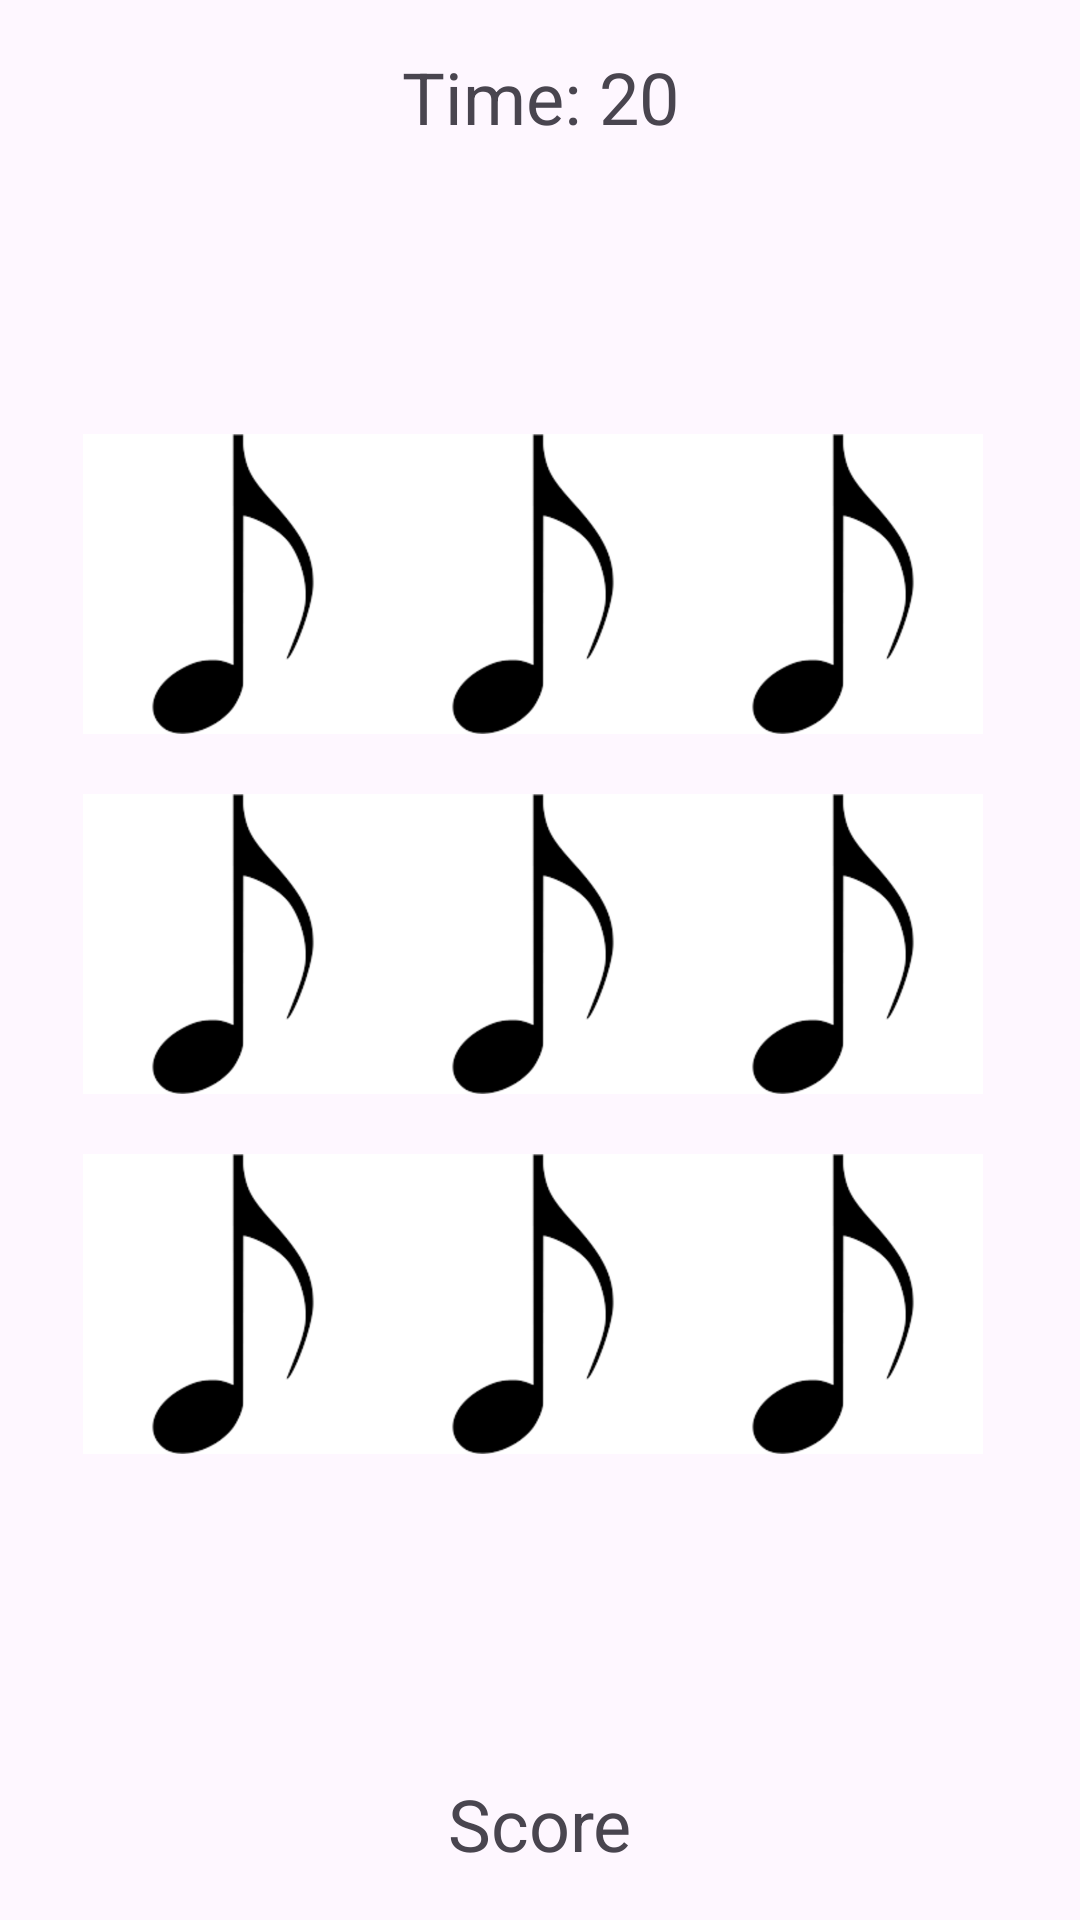

Layout XML and referenced resources for this Android screen:
<!-- AndroidManifest.xml: application theme Theme.MuzunDadı -->
<!-- res/layout/activity_main.xml -->
<?xml version="1.0" encoding="utf-8"?>
<androidx.constraintlayout.widget.ConstraintLayout xmlns:android="http://schemas.android.com/apk/res/android"
    xmlns:app="http://schemas.android.com/apk/res-auto"
    xmlns:tools="http://schemas.android.com/tools"
    android:id="@+id/layout"
    android:layout_width="match_parent"
    android:layout_height="match_parent"
    tools:context=".MainActivity">

    <GridLayout
        android:id="@+id/gridLayout"
        android:layout_width="305dp"
        android:layout_height="371dp"
        android:layout_marginStart="8dp"
        android:layout_marginTop="8dp"
        android:layout_marginEnd="8dp"
        android:layout_marginBottom="8dp"
        app:layout_constraintBottom_toBottomOf="parent"
        app:layout_constraintEnd_toEndOf="parent"
        app:layout_constraintStart_toStartOf="parent"
        app:layout_constraintTop_toTopOf="parent">

        <ImageView
            android:id="@+id/imageView"
            android:layout_width="100dp"
            android:layout_height="120dp"
            android:onClick="increaseScore"
            app:layout_column="0"
            app:layout_row="0"
            app:srcCompat="@drawable/note" />

        <ImageView
            android:id="@+id/imageView2"
            android:layout_width="100dp"

            android:layout_height="120dp"
            android:onClick="increaseScore"
            app:layout_column="1"
            app:layout_row="0"
            app:srcCompat="@drawable/note" />

        <ImageView
            android:id="@+id/imageView3"
            android:layout_width="100dp"

            android:layout_height="120dp"
            android:layout_row="2"
            android:layout_column="0"
            android:onClick="increaseScore"
            app:layout_column="2"
            app:layout_row="0"
            app:srcCompat="@drawable/note" />

        <ImageView
            android:id="@+id/imageView4"
            android:layout_width="100dp"

            android:layout_height="120dp"
            android:layout_row="1"
            android:layout_column="0"
            android:onClick="increaseScore"
            app:layout_column="0"
            app:layout_row="1"
            app:srcCompat="@drawable/note" />

        <ImageView
            android:id="@+id/imageView5"
            android:layout_width="100dp"

            android:layout_height="120dp"
            android:onClick="increaseScore"
            app:layout_column="1"
            app:layout_row="1"
            app:srcCompat="@drawable/note" />

        <ImageView
            android:id="@+id/imageView6"
            android:layout_width="100dp"

            android:layout_height="120dp"
            android:onClick="increaseScore"
            app:layout_column="2"
            app:layout_row="1"
            app:srcCompat="@drawable/note" />

        <ImageView
            android:id="@+id/imageView7"
            android:layout_width="100dp"

            android:layout_height="120dp"
            android:layout_row="0"
            android:layout_column="2"
            android:onClick="increaseScore"
            app:layout_column="0"
            app:layout_row="2"
            app:srcCompat="@drawable/note" />

        <ImageView
            android:id="@+id/imageView8"
            android:layout_width="100dp"

            android:layout_height="120dp"
            android:layout_row="2"
            android:layout_column="1"
            android:onClick="increaseScore"
            app:layout_column="1"
            app:layout_row="2"
            app:srcCompat="@drawable/note" />

        <ImageView
            android:id="@+id/imageView9"
            android:layout_width="100dp"

            android:layout_height="120dp"
            android:onClick="increaseScore"
            app:layout_column="2"
            app:layout_row="2"
            app:srcCompat="@drawable/note" />


    </GridLayout>

    <TextView
        android:id="@+id/timeText"
        android:layout_width="wrap_content"
        android:layout_height="wrap_content"
        android:layout_marginTop="16dp"
        android:text="Time: 20"
        android:textSize="24sp"
        app:layout_constraintEnd_toEndOf="parent"
        app:layout_constraintStart_toStartOf="parent"
        app:layout_constraintTop_toTopOf="parent" />

    <TextView
        android:id="@+id/scoreText"
        android:layout_width="wrap_content"
        android:layout_height="wrap_content"
        android:layout_marginBottom="16dp"
        android:text="Score"
        android:textSize="24sp"
        app:layout_constraintBottom_toBottomOf="parent"
        app:layout_constraintEnd_toEndOf="parent"
        app:layout_constraintStart_toStartOf="parent" />

    <TextView
        android:id="@+id/usernameTextView"
        android:layout_width="wrap_content"
        android:layout_height="wrap_content"
        android:layout_marginTop="28dp"

        android:textSize="40sp"
        app:layout_constraintEnd_toEndOf="parent"
        app:layout_constraintHorizontal_bias="0.498"
        app:layout_constraintStart_toStartOf="parent"
        app:layout_constraintTop_toBottomOf="@+id/timeText" />

</androidx.constraintlayout.widget.ConstraintLayout>
<!-- resources referenced by this layout -->
<resources>
  <!-- drawable note: png bitmap (drawable, 30944 bytes) -->
  <style name="Theme.MuzunDadı" parent="Theme.Material3.DayNight.NoActionBar">
          
          <item name="colorPrimary">@color/purple_500</item>
          <item name="colorPrimaryVariant">#676a6e</item>
          <item name="colorOnPrimary">@color/white</item>
          
          <item name="colorSecondary">@color/teal_200</item>
          <item name="colorSecondaryVariant">@color/teal_700</item>
          <item name="colorOnSecondary">@color/black</item>
          
          <item name="android:statusBarColor">?attr/colorPrimaryVariant</item>
          
      </style>
  <!-- not gathered from this repository: default colours our renderer supplied (Android Studio template values) -->
  <color name="purple_500">#FF6200EE</color>
  <color name="teal_200">#FF03DAC5</color>
  <color name="teal_700">#FF018786</color>
  <color name="black">#FF000000</color>
  <color name="white">#FFFFFFFF</color>
</resources>
